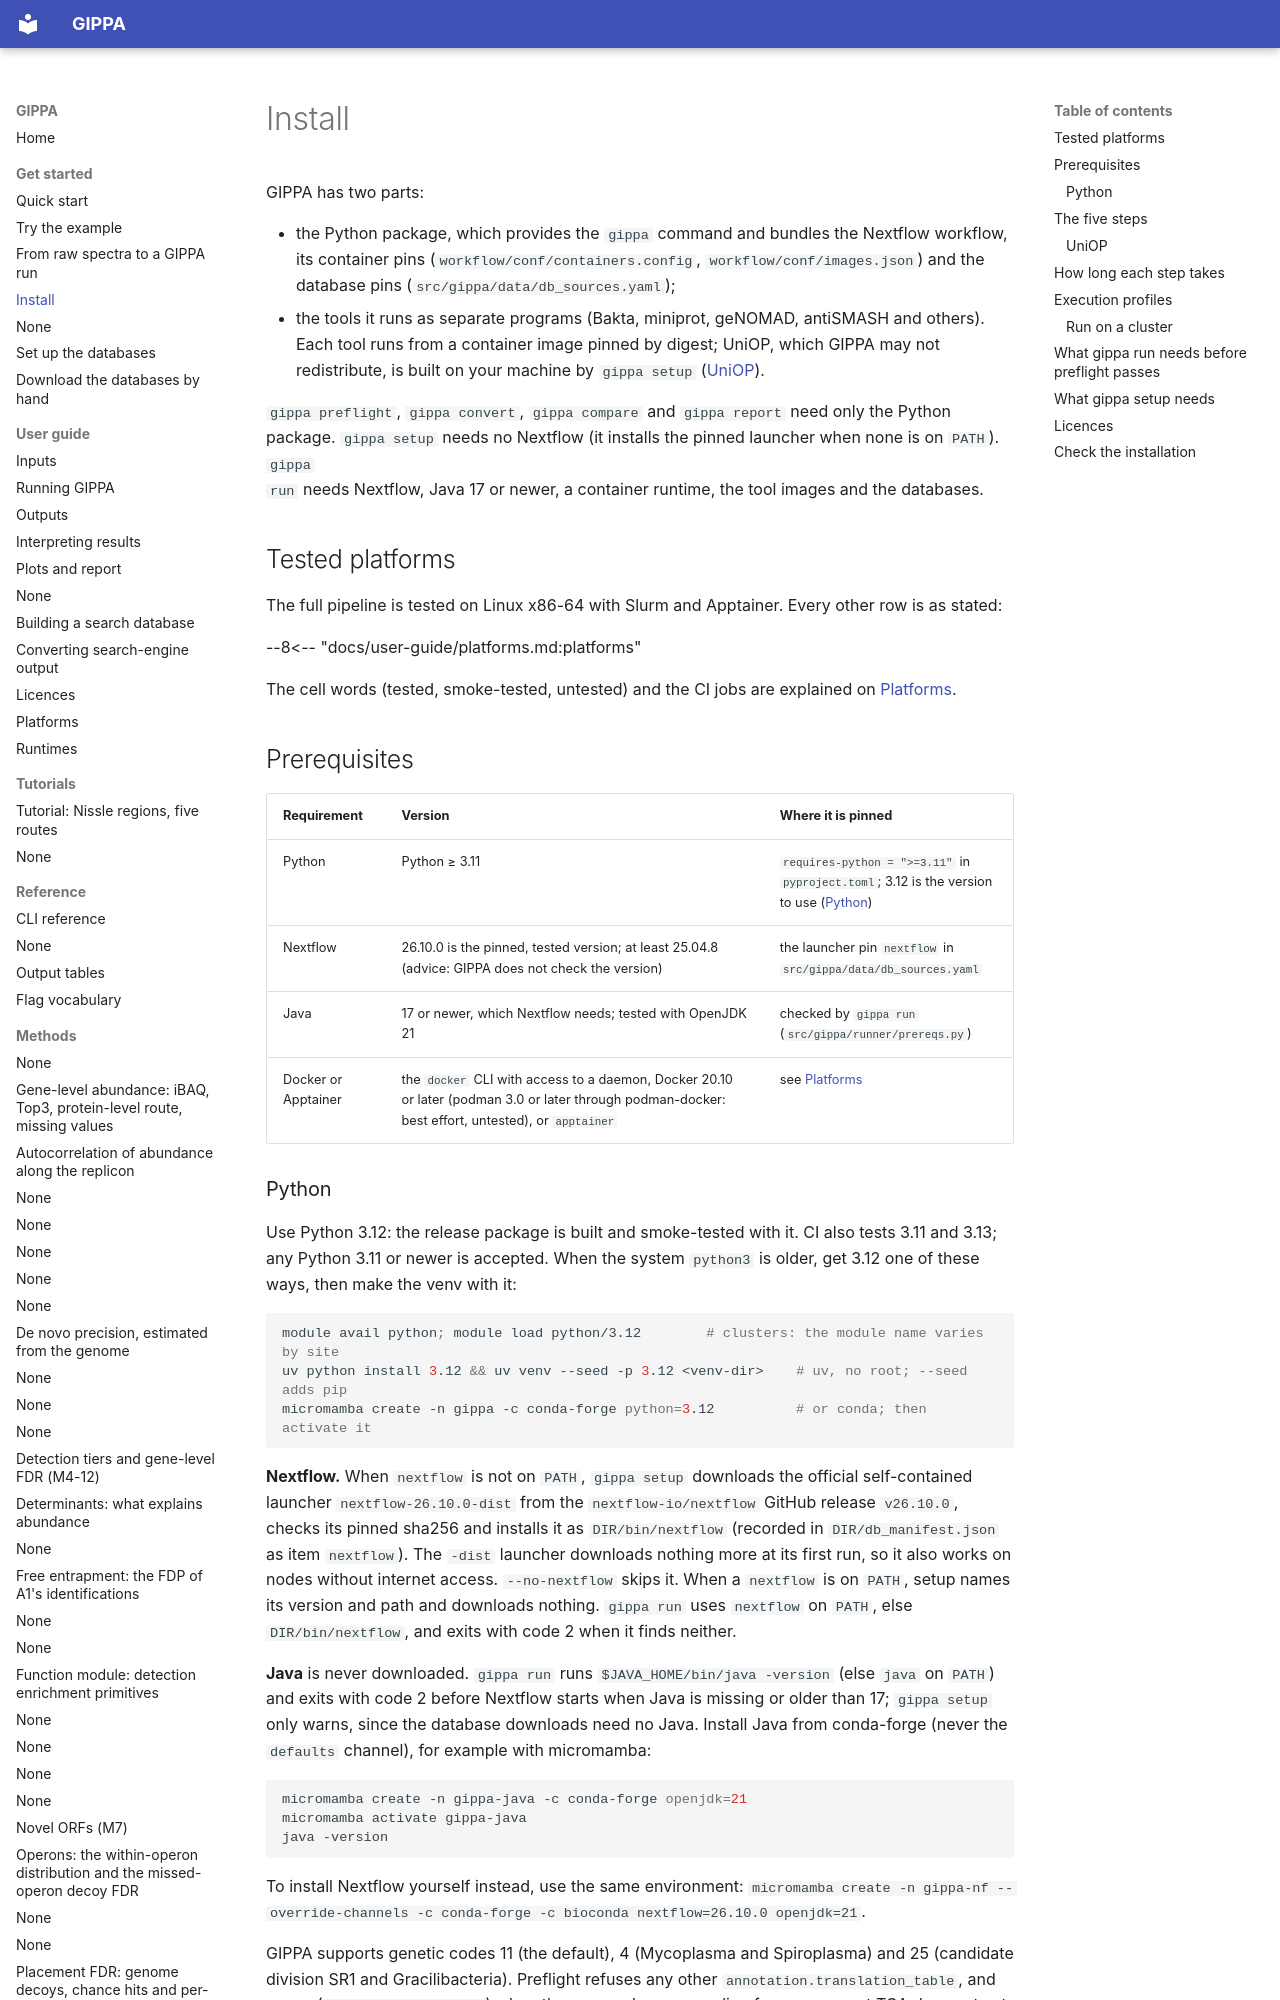

repository: khoa-yelo/gippa · page: get-started/install/index.html · generator: mkdocs

# Install

GIPPA has two parts:

- the Python package, which provides the `gippa` command and bundles the Nextflow workflow, its
  container pins (`workflow/conf/containers.config`, `workflow/conf/images.json`) and the database
  pins (`src/gippa/data/db_sources.yaml`);
- the tools it runs as separate programs (Bakta, miniprot, geNOMAD, antiSMASH and others). Each
  tool runs from a container image pinned by digest; UniOP, which GIPPA may not redistribute, is
  built on your machine by `gippa setup` ([UniOP](#uniop)).

`gippa preflight`, `gippa convert`, `gippa compare` and `gippa report` need only the Python package.
`gippa setup` needs no Nextflow (it installs the pinned launcher when none is on `PATH`). `gippa
run` needs Nextflow, Java 17 or newer, a container runtime, the tool images and the databases.

## Tested platforms

The full pipeline is tested on Linux x86-64 with Slurm and Apptainer. Every other row is as stated:

--8<-- "docs/user-guide/platforms.md:platforms"

The cell words (tested, smoke-tested, untested) and the CI jobs are explained on
[Platforms](../user-guide/platforms.md).

## Prerequisites

| Requirement | Version | Where it is pinned |
|---|---|---|
| Python | Python ≥ 3.11 | `requires-python = ">=3.11"` in `pyproject.toml`; 3.12 is the version to use ([Python](#python)) |
| Nextflow | 26.10.0 is the pinned, tested version; at least 25.04.8 (advice: GIPPA does not check the version) | the launcher pin `nextflow` in `src/gippa/data/db_sources.yaml` |
| Java | 17 or newer, which Nextflow needs; tested with OpenJDK 21 | checked by `gippa run` (`src/gippa/runner/prereqs.py`) |
| Docker or Apptainer | the `docker` CLI with access to a daemon, Docker 20.10 or later (podman 3.0 or later through podman-docker: best effort, untested), or `apptainer` | see [Platforms](../user-guide/platforms.md) |

### Python

Use Python 3.12: the release package is built and smoke-tested with it. CI also tests 3.11 and
3.13; any Python 3.11 or newer is accepted. When the system `python3` is older, get 3.12 one of
these ways, then make the venv with it:

```bash
module avail python; module load python/3.12        # clusters: the module name varies by site
uv python install 3.12 && uv venv --seed -p 3.12 <venv-dir>    # uv, no root; --seed adds pip
micromamba create -n gippa -c conda-forge python=3.12          # or conda; then activate it
```

**Nextflow.** When `nextflow` is not on `PATH`, `gippa setup` downloads the official
self-contained launcher `nextflow-26.10.0-dist` from the `nextflow-io/nextflow` GitHub release
`v26.10.0`, checks its pinned sha256 and installs it as `DIR/bin/nextflow` (recorded in
`DIR/db_manifest.json` as item `nextflow`). The `-dist` launcher downloads nothing more at its
first run, so it also works on nodes without internet access. `--no-nextflow` skips it. When a
`nextflow` is on `PATH`, setup names its version and path and downloads nothing. `gippa run` uses
`nextflow` on `PATH`, else `DIR/bin/nextflow`, and exits with code 2 when it finds neither.

**Java** is never downloaded. `gippa run` runs `$JAVA_HOME/bin/java -version` (else `java` on
`PATH`) and exits with code 2 before Nextflow starts when Java is missing or older than 17;
`gippa setup` only warns, since the database downloads need no Java. Install Java from
conda-forge (never the `defaults` channel), for example with micromamba:

```bash
micromamba create -n gippa-java -c conda-forge openjdk=21
micromamba activate gippa-java
java -version
```

To install Nextflow yourself instead, use the same environment:
`micromamba create -n gippa-nf --override-channels -c conda-forge -c bioconda nextflow=26.10.0 openjdk=21`.

GIPPA supports genetic codes 11 (the default), 4 (Mycoplasma and Spiroplasma) and 25 (candidate
division SR1 and Gracilibacteria). Preflight refuses any other `annotation.translation_table`, and
warns (`genome.genetic_code`) when the genome's open reading frames suggest TGA does not act the
way the configured code says (it tells 11 from 4/25, not 4 from 25)
([Inputs › Genetic code](../user-guide/inputs.md#genetic-code)).
